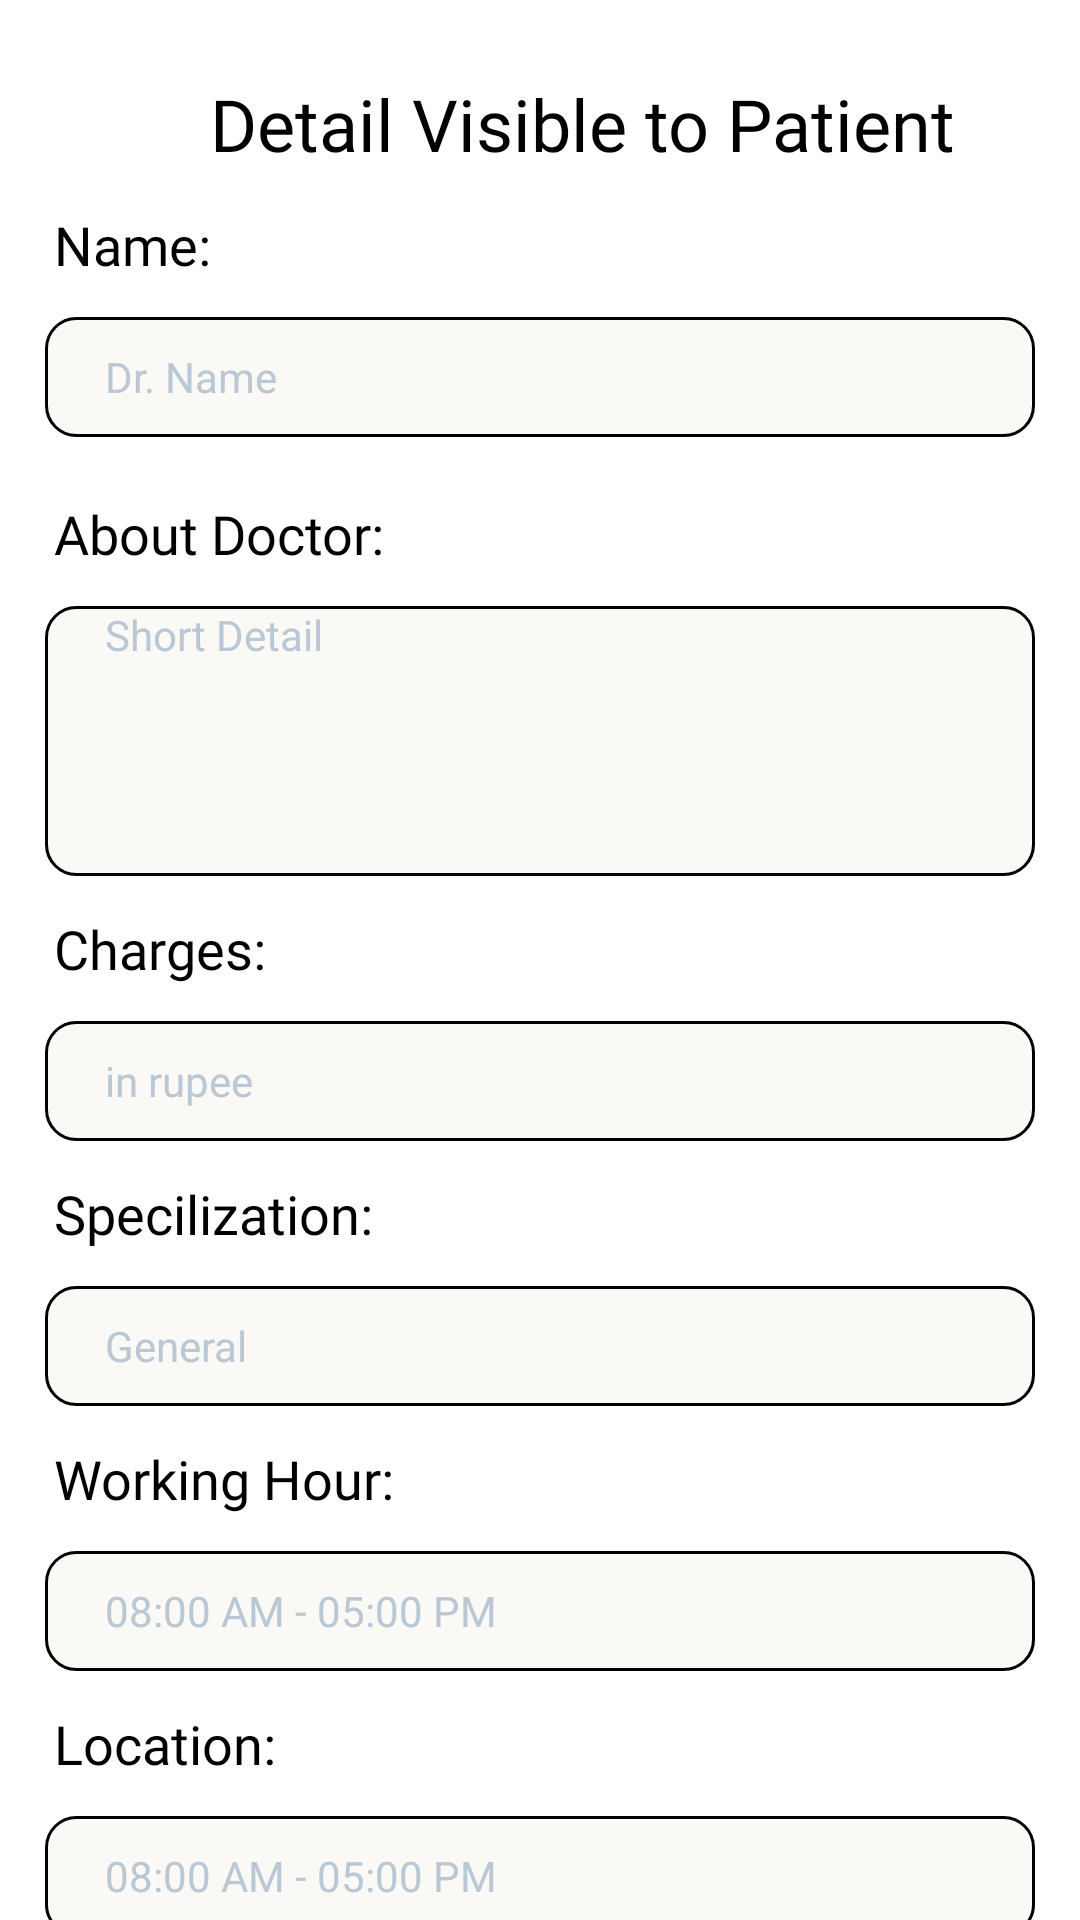

Here is an Android app screen rendered from its layout file. Give the layout XML and the strings, colors and styles it references.
<!-- AndroidManifest.xml: application theme Theme.DoctorAppointmentSystem -->
<!-- res/layout/activity_doc_visible_detail_to_patient.xml -->
<?xml version="1.0" encoding="utf-8"?>
<LinearLayout xmlns:android="http://schemas.android.com/apk/res/android"
    xmlns:app="http://schemas.android.com/apk/res-auto"
    xmlns:tools="http://schemas.android.com/tools"
    android:layout_width="match_parent"
    android:layout_height="match_parent"
    tools:context=".Doctors.doc_visible_detail_to_patient"
    android:background="#ffffff">



    <LinearLayout
        android:layout_width="match_parent"
        android:layout_height="match_parent"
        android:orientation="vertical">


            <TextView
                android:layout_width="wrap_content"
                android:layout_height="wrap_content"
                android:layout_marginTop="25dp"
                android:fontFamily="@font/joannab"
                android:layout_marginLeft="70dp"
                android:textColor="#000000"
                android:text="Detail Visible to Patient"
                android:textSize="24dp">

            </TextView>
        <TextView
            android:layout_width="match_parent"
            android:layout_height="wrap_content"
            android:layout_marginLeft="18dp"
            android:layout_marginTop="12dp"
            android:fontFamily="@font/joannab"
            android:text="Name:"
            android:textColor="#000000"
            android:textSize="18dp">



        </TextView>

        <EditText
            android:layout_width="330dp"
            android:layout_height="40dp"
            android:id="@+id/et_name"
            android:layout_gravity="center"
            android:layout_marginTop="12dp"
            android:paddingStart="10dp"
            android:textColor="#000000"
            android:background="@drawable/et_input"
            android:hint="   Dr. Name"
            android:textColorHint="#BAC7D4"
            android:textSize="14dp">

        </EditText>

        <TextView
            android:layout_width="match_parent"
            android:layout_height="wrap_content"
            android:layout_marginLeft="18dp"
            android:layout_marginTop="20dp"
            android:fontFamily="@font/joannab"
            android:text="About Doctor:"
            android:textColor="#000000"
            android:textSize="18dp">


        </TextView>

        <EditText
            android:layout_width="330dp"
            android:layout_height="90dp"
            android:id="@+id/et_details"
            android:layout_gravity="center"
            android:gravity="left"
            android:layout_marginTop="12dp"
            android:textColor="#000000"
            android:paddingStart="10dp"
            android:background="@drawable/et_input"
            android:hint="   Short Detail"
            android:textColorHint="#BAC7D4"
            android:textSize="14dp">

        </EditText>



        <TextView
            android:layout_width="match_parent"
            android:layout_height="wrap_content"
            android:layout_marginLeft="18dp"
            android:layout_marginTop="12dp"
            android:fontFamily="@font/joannab"
            android:text="Charges:"
            android:textColor="#000000"
            android:textSize="18dp">



        </TextView>

        <EditText
            android:layout_width="330dp"
            android:layout_height="40dp"
            android:id="@+id/et_charges"
            android:layout_gravity="center"
            android:layout_marginTop="12dp"
            android:paddingStart="10dp"
            android:textColor="#000000"
            android:background="@drawable/et_input"
            android:hint="   in rupee"
            android:inputType="number"
            android:textColorHint="#BAC7D4"
            android:textSize="14dp">

        </EditText>

        <TextView
            android:layout_width="match_parent"
            android:layout_height="wrap_content"
            android:layout_marginLeft="18dp"
            android:layout_marginTop="12dp"
            android:fontFamily="@font/joannab"
            android:text="Specilization:"
            android:textColor="#000000"
            android:textSize="18dp">


        </TextView>

        <EditText
            android:layout_width="330dp"
            android:layout_height="40dp"
            android:layout_gravity="center"
            android:id="@+id/et_specialization"
            android:layout_marginTop="12dp"
            android:background="@drawable/et_input"
            android:paddingStart="10dp"
            android:textColor="#000000"
            android:hint="   General"
            android:textColorHint="#BAC7D4"
            android:textSize="14dp">

        </EditText>

        <TextView
            android:layout_width="match_parent"
            android:layout_height="wrap_content"
            android:layout_marginLeft="18dp"
            android:layout_marginTop="12dp"
            android:fontFamily="@font/joannab"
            android:text="Working Hour:"
            android:textColor="#000000"
            android:textSize="18dp">


        </TextView>

        <EditText
            android:layout_width="330dp"
            android:layout_height="40dp"
            android:layout_gravity="center"
            android:layout_marginTop="12dp"
            android:background="@drawable/et_input"
            android:id="@+id/et_working_hours"
            android:paddingStart="10dp"
            android:textColor="#000000"
            android:hint="   08:00 AM - 05:00 PM"
            android:textColorHint="#BAC7D4"
            android:textSize="14dp">

        </EditText>
        <TextView
            android:layout_width="match_parent"
            android:layout_height="wrap_content"
            android:layout_marginLeft="18dp"
            android:layout_marginTop="12dp"
            android:fontFamily="@font/joannab"
            android:text="Location:"
            android:textColor="#000000"
            android:textSize="18dp">


        </TextView>

        <EditText
            android:layout_width="330dp"
            android:layout_height="40dp"
            android:layout_gravity="center"
            android:layout_marginTop="12dp"
            android:background="@drawable/et_input"
            android:paddingStart="10dp"
            android:textColor="#000000"
            android:hint="   08:00 AM - 05:00 PM"
            android:textColorHint="#BAC7D4"
            android:textSize="14dp">

        </EditText>

        <Button
            android:layout_width="200dp"
            android:layout_height="wrap_content"
            android:id="@+id/btn_save"

            android:layout_gravity="center"
            android:layout_marginTop="50dp"
            android:background="@drawable/btn_curves"
            android:hint="Save"
            android:fontFamily="@font/joannab"
            android:textColorHint="#ffffff"
            android:textSize="18dp">

        </Button>


        <androidx.constraintlayout.widget.ConstraintLayout
            android:layout_width="match_parent"
            android:layout_height="match_parent">

            

            <LinearLayout
                android:layout_width="340dp"
                android:layout_height="wrap_content"
                android:layout_marginBottom="10dp"
                android:background="@drawable/hii_top"
                android:gravity="center"
                android:orientation="horizontal"
                app:layout_constraintBottom_toBottomOf="parent"
                app:layout_constraintEnd_toEndOf="parent"
                app:layout_constraintStart_toStartOf="parent">


                <ImageView
                    android:layout_width="52dp"
                    android:layout_height="42dp"
                    android:layout_marginLeft="20dp"
                    android:onClick="doc_dashboard"
                    android:src="@drawable/home"></ImageView>

                <ImageView
                    android:layout_width="53dp"
                    android:layout_height="45dp"
                    android:layout_marginLeft="35dp"
                    android:src="@drawable/appointment"></ImageView>

                <ImageView
                    android:layout_width="52dp"
                    android:layout_height="45dp"
                    android:layout_marginLeft="35dp"
                    android:src="@drawable/option"></ImageView>

                <ImageView
                    android:layout_width="52dp"
                    android:layout_height="50dp"
                    android:layout_marginLeft="35dp"
                    android:onClick="doc_profile"
                    android:src="@drawable/profile"></ImageView>

            </LinearLayout>

        </androidx.constraintlayout.widget.ConstraintLayout>


    </LinearLayout>



</LinearLayout>
<!-- resources referenced by this layout -->
<resources>
  <!-- drawable appointment: png bitmap (drawable, 7755 bytes) -->
  <!-- drawable btn_curves (drawable) -->
  <?xml version="1.0" encoding="utf-8"?>
  <shape xmlns:android="http://schemas.android.com/apk/res/android">
  
  
      <solid android:color="#1B9CE4">
  
      </solid>
  
      <corners android:radius="20dp">
  
      </corners>
  
  </shape>
  <!-- drawable et_input (drawable) -->
  <?xml version="1.0" encoding="utf-8"?>
  <shape xmlns:android="http://schemas.android.com/apk/res/android">
  
      <solid android:color="#FAF9F6">
  
      </solid>
  
      <stroke
          android:width="1dp"></stroke>
  
      <corners android:radius="10dp">
  
      </corners>
  </shape>
  <!-- drawable hii_top (drawable) -->
  <?xml version="1.0" encoding="utf-8"?>
  <shape xmlns:android="http://schemas.android.com/apk/res/android">
  
      <solid android:color="#E2EAFA">
  
      </solid>
  
      <corners android:radius="10dp">
  
      </corners>
  
  </shape>
  <!-- drawable home: png bitmap (drawable, 9477 bytes) -->
  <!-- drawable option: png bitmap (drawable, 7335 bytes) -->
  <!-- drawable profile: png bitmap (drawable, 7118 bytes) -->
  <style name="Theme.DoctorAppointmentSystem" parent="Base.Theme.DoctorAppointmentSystem" />
  <style name="Base.Theme.DoctorAppointmentSystem" parent="Theme.AppCompat.DayNight.NoActionBar">
  
          
          
      </style>
</resources>
